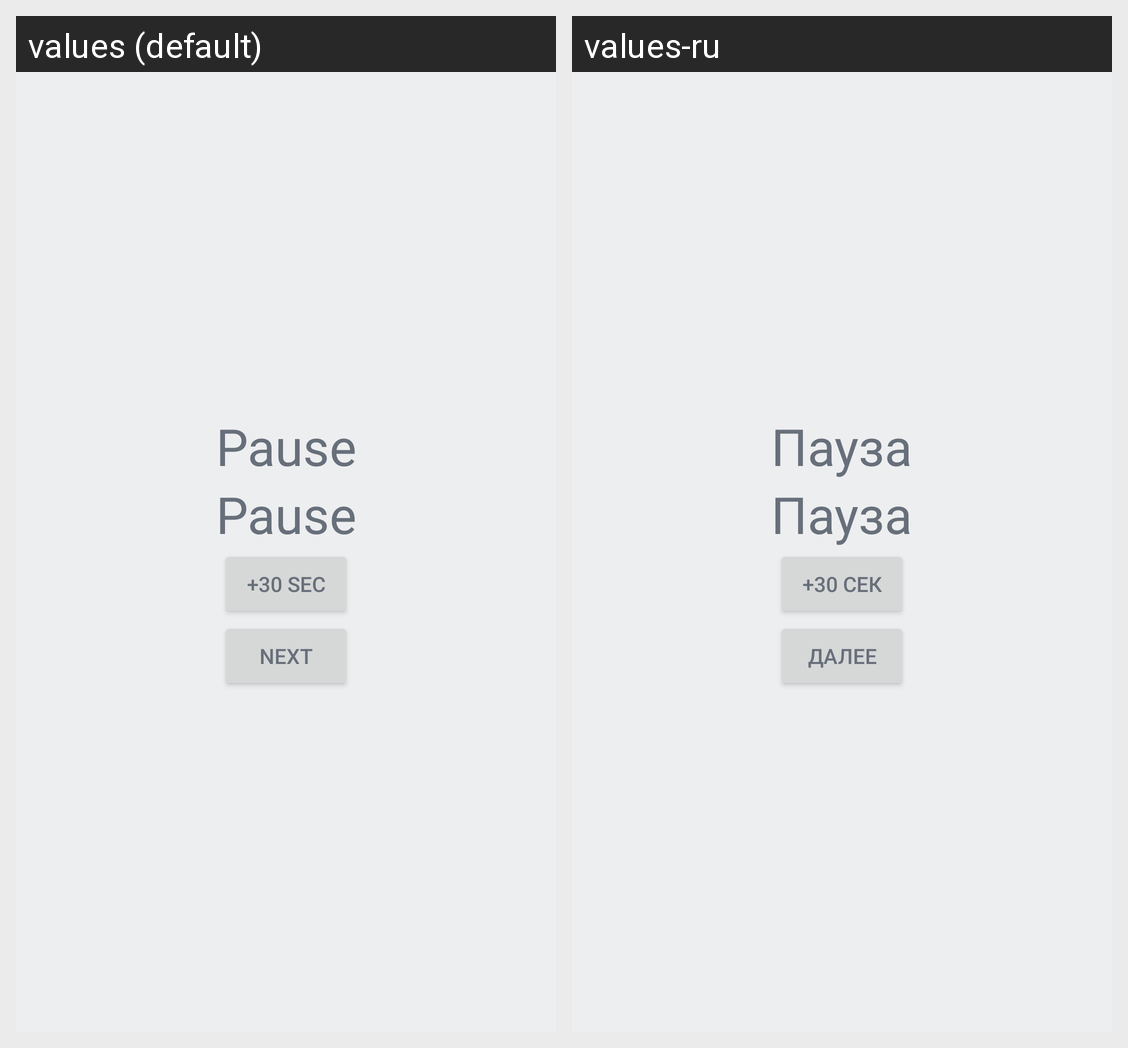

Locale-by-locale string values for the Android screen shown in this grid:
Android screen res/layout/activity_rest.xml rendered under 2 locales, left to right: values (default), values-ru. Device: Nexus 5 (rendered at 1080×1920; each locale shown at half size, 540×960, under a caption strip naming it); theme Theme.MedicalRehabilitation.
Strings drawn on this screen, with the default value and each locale's value (text and hints the layout hard-codes, and strings that could not be matched under every locale, appear in the picture but are not listed):

pause
  values: Pause
  values-ru: Пауза

plus30sec
  values: +30 sec
  values-ru: +30 сек

next
  values: Next
  values-ru: Далее
